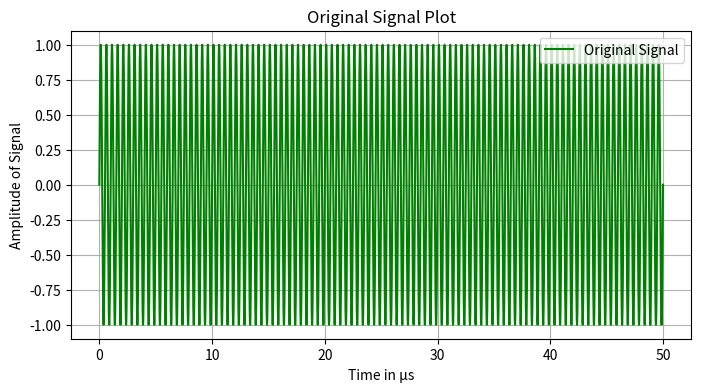
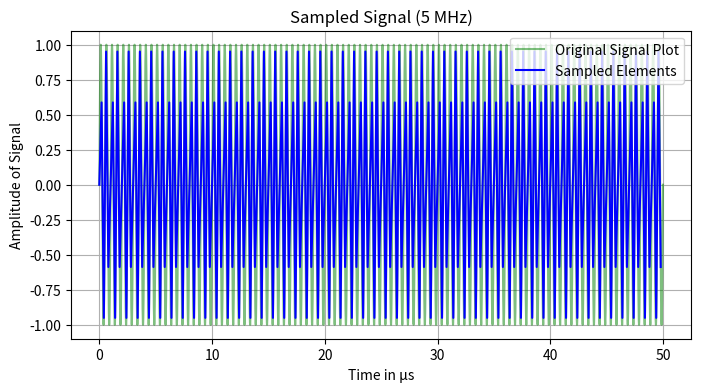
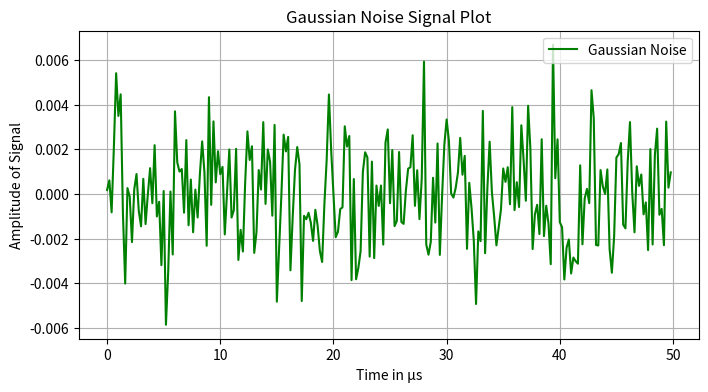
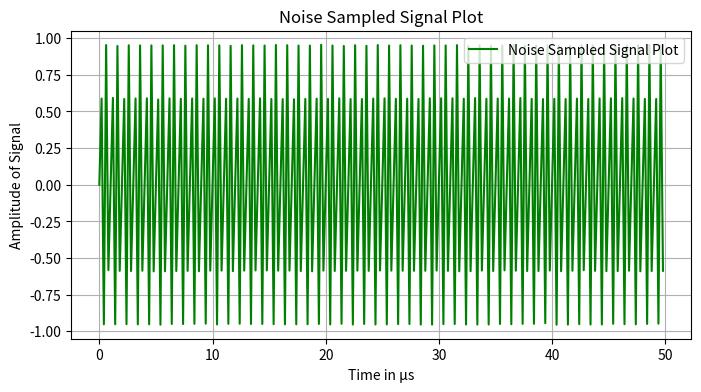
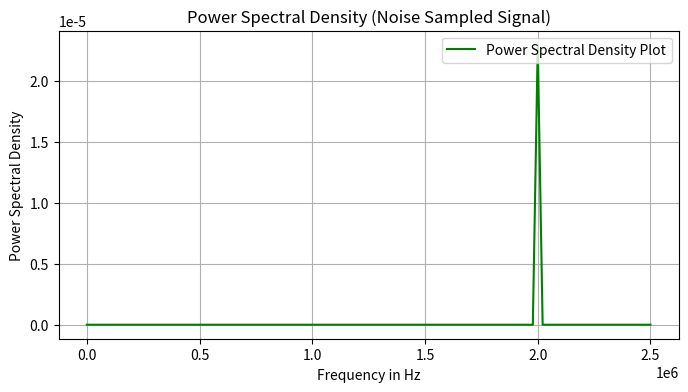
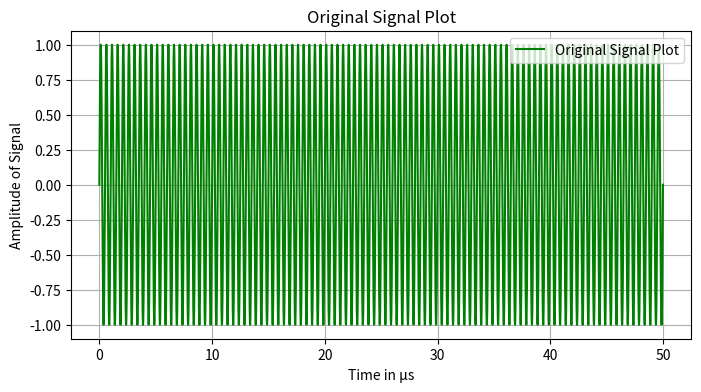
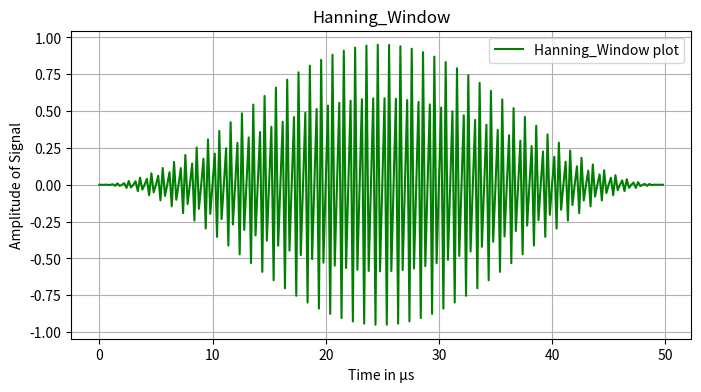
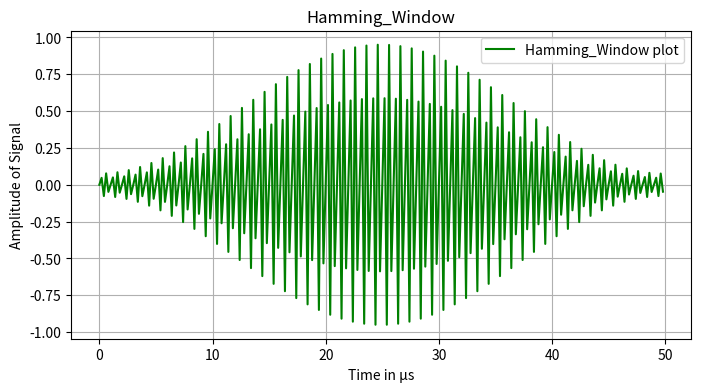
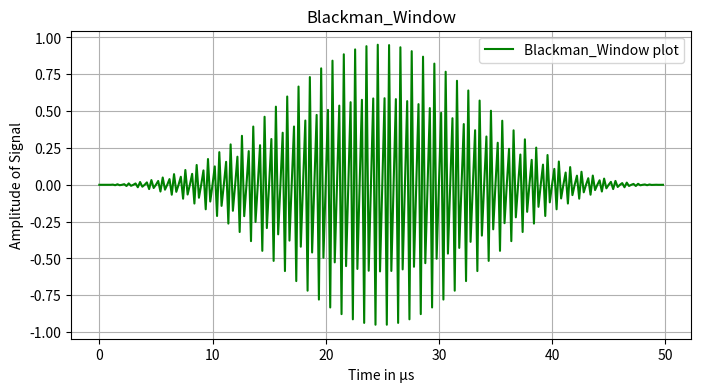
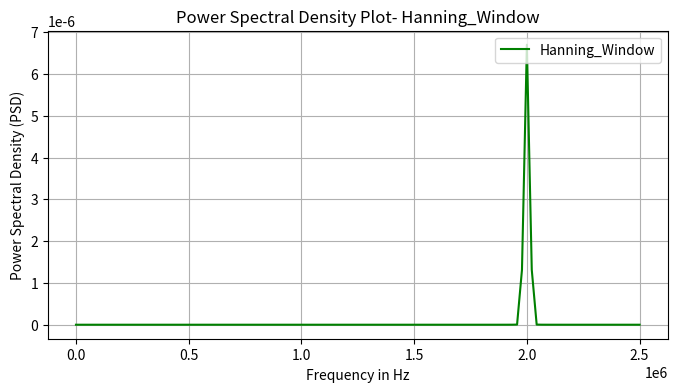
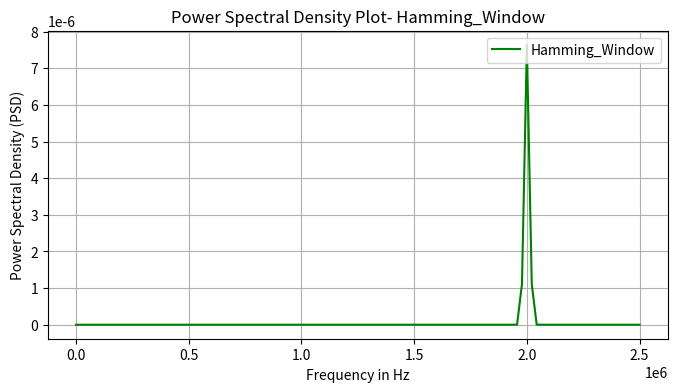
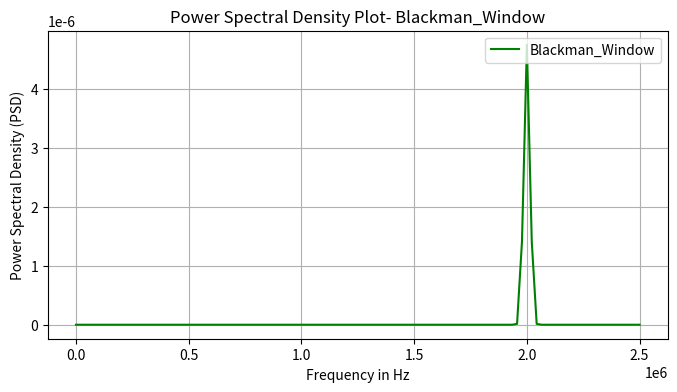

Here is the Python script that generated these plots, in order:
#Question-1

#Q1.A

import matplotlib.pyplot as plt
import numpy as np
from scipy import signal

f_sig = 2e6
pd = 1 / f_sig
tv = np.linspace(0, 100 * pd, 10000)
org_wave = np.sin(2 * np.pi * f_sig * tv)

fig1, org_plot = plt.subplots(figsize=(8, 4))
org_plot.plot(tv * 1e6, org_wave, 'g', label="Original Signal")
org_plot.set_xlabel("Time in μs")
org_plot.set_ylabel("Amplitude of Signal")
org_plot.set_title("Original Signal Plot")
org_plot.grid()
org_plot.legend(loc='upper right')

f_Samp = 5e6
samp_pd = 1 / f_Samp
samp_tvector = np.arange(0, 100 * pd, samp_pd)
wave_sampled = np.sin(2 * np.pi * f_sig * samp_tvector)

fig2, samp_plt = plt.subplots(figsize=(8, 4))
samp_plt.plot(tv * 1e6, org_wave, 'g', alpha=0.5, label="Original Signal Plot")
samp_plt.plot(samp_tvector * 1e6, wave_sampled, 'b', markersize=4, label="Sampled Elements")
samp_plt.set_xlabel("Time in μs")
samp_plt.set_ylabel("Amplitude of Signal")
samp_plt.set_title("Sampled Signal (5 MHz)")
samp_plt.grid()
samp_plt.legend(loc='upper right')

plt.show()

samp_pwr_avg = np.mean(pow(wave_sampled, 2))
print("Average power (sampled signal):", samp_pwr_avg)

sr_in_db = 50
print("Desired SNR in dB:", sr_in_db)
snr_linear = pow(10, (sr_in_db / 10))
print("SNR- Linear Scale:", snr_linear)

noise_pwr_avg = samp_pwr_avg / snr_linear
noise_var = noise_pwr_avg
print("Calculated noise variance:", noise_var)

noise_mean = 0
noise_gaussian = np.random.normal(noise_mean, np.sqrt(noise_var), len(samp_tvector))

noise_pwr_avg_org = np.mean(pow(noise_gaussian, 2))
print("Measured power (noise signal):", noise_pwr_avg_org)

fig3, plt_Noise = plt.subplots(figsize=(8, 4))
plt_Noise.plot(samp_tvector * 1e6, noise_gaussian, 'g', label="Gaussian Noise")
plt_Noise.set_xlabel("Time in μs")
plt_Noise.set_ylabel("Amplitude of Signal")
plt_Noise.set_title("Gaussian Noise Signal Plot")
plt_Noise.grid()
plt_Noise.legend(loc='upper right')

noise_sig_sampled = wave_sampled + noise_gaussian

fig4, noise_sig_plt = plt.subplots(figsize=(8, 4))
noise_sig_plt.plot(samp_tvector * 1e6, noise_sig_sampled, 'g', label="Noise Sampled Signal Plot")
noise_sig_plt.set_xlabel("Time in μs")
noise_sig_plt.set_ylabel("Amplitude of Signal")
noise_sig_plt.set_title("Noise Sampled Signal Plot")
noise_sig_plt.grid()
noise_sig_plt.legend(loc='upper right')

f_values, psd_value = signal.periodogram(noise_sig_sampled, f_Samp, nfft=230)

fig5, plot_psd = plt.subplots(figsize=(8, 4))
plot_psd.plot(f_values, psd_value, 'g', label="Power Spectral Density Plot")
plot_psd.set_xlabel("Frequency in Hz")
plot_psd.set_ylabel("Power Spectral Density")
plot_psd.set_title("Power Spectral Density (Noise Sampled Signal)")
plot_psd.grid()
plot_psd.legend(loc='upper right')

frequency_peak = f_values[np.argmax(psd_value)]

sig_pwr = 0
noise_pwr = 0

for i in range(len(f_values)):
    if f_values[i] == frequency_peak:
        sig_pwr += psd_value[i]
    else:
        noise_pwr += psd_value[i]

print("Measured signal power from PSD:", sig_pwr)
print("Measured noise power from PSD:", noise_pwr)

actual_snr = 10 * np.log10(sig_pwr / noise_pwr)
print(f"SNR Which is computed from PSD of noise sampled signal: {actual_snr:.2f} dB")

plt.show()






#Q1.B

import matplotlib.pyplot as plt
import numpy as np
from scipy import signal


freq_sig = 2e6
pd = 1 / freq_sig
tvect = np.linspace(0, 100 * pd, 10000)
org_wave = np.sin(2 * np.pi * freq_sig * tvect)


fig1, org_plot = plt.subplots(figsize=(8, 4))
org_plot.plot(tvect * 1e6, org_wave, 'g', label="Original Signal Plot")
org_plot.set_xlabel("Time in µs")
org_plot.set_ylabel("Amplitude of Signal")
org_plot.set_title("Original Signal Plot")
org_plot.grid()
org_plot.legend(loc='upper right')


freq_samp = 5e6
samp_pd = 1 / freq_samp
samp_tvect = np.arange(0, 100 * pd, samp_pd)
wave_sampled = np.sin(2 * np.pi * freq_sig * samp_tvect)


windows = {
    "Hanning_Window": np.hanning(len(wave_sampled)),
    "Hamming_Window": np.hamming(len(wave_sampled)),
    "Blackman_Window": np.blackman(len(wave_sampled))
}

wind_psd = {}
window_sig = {}

for window_name, window in windows.items():
    windowed_signal = wave_sampled * window
    window_sig[window_name] = windowed_signal
    f_value, psd_values = signal.periodogram(windowed_signal, freq_samp, nfft=230)
    wind_psd[window_name] = (f_value, psd_values)


for window_name, windowed_signal in window_sig.items():
    fig, m = plt.subplots(figsize=(8, 4))
    m.plot(samp_tvect * 1e6, windowed_signal, 'g', label=f"{window_name} plot")
    m.set_xlabel("Time in µs")
    m.set_ylabel("Amplitude of Signal")
    m.set_title(f"{window_name}")
    m.grid()
    m.legend(loc='upper right')


for window_name, (f_value, psd_values) in wind_psd.items():
    fig, m = plt.subplots(figsize=(8, 4))
    m.plot(f_value, psd_values, 'g', label=f"{window_name}")
    m.set_xlabel("Frequency in Hz")
    m.set_ylabel("Power Spectral Density (PSD)")
    m.set_title(f"Power Spectral Density Plot- {window_name}")
    m.grid()
    m.legend(loc='upper right')

plt.show()

